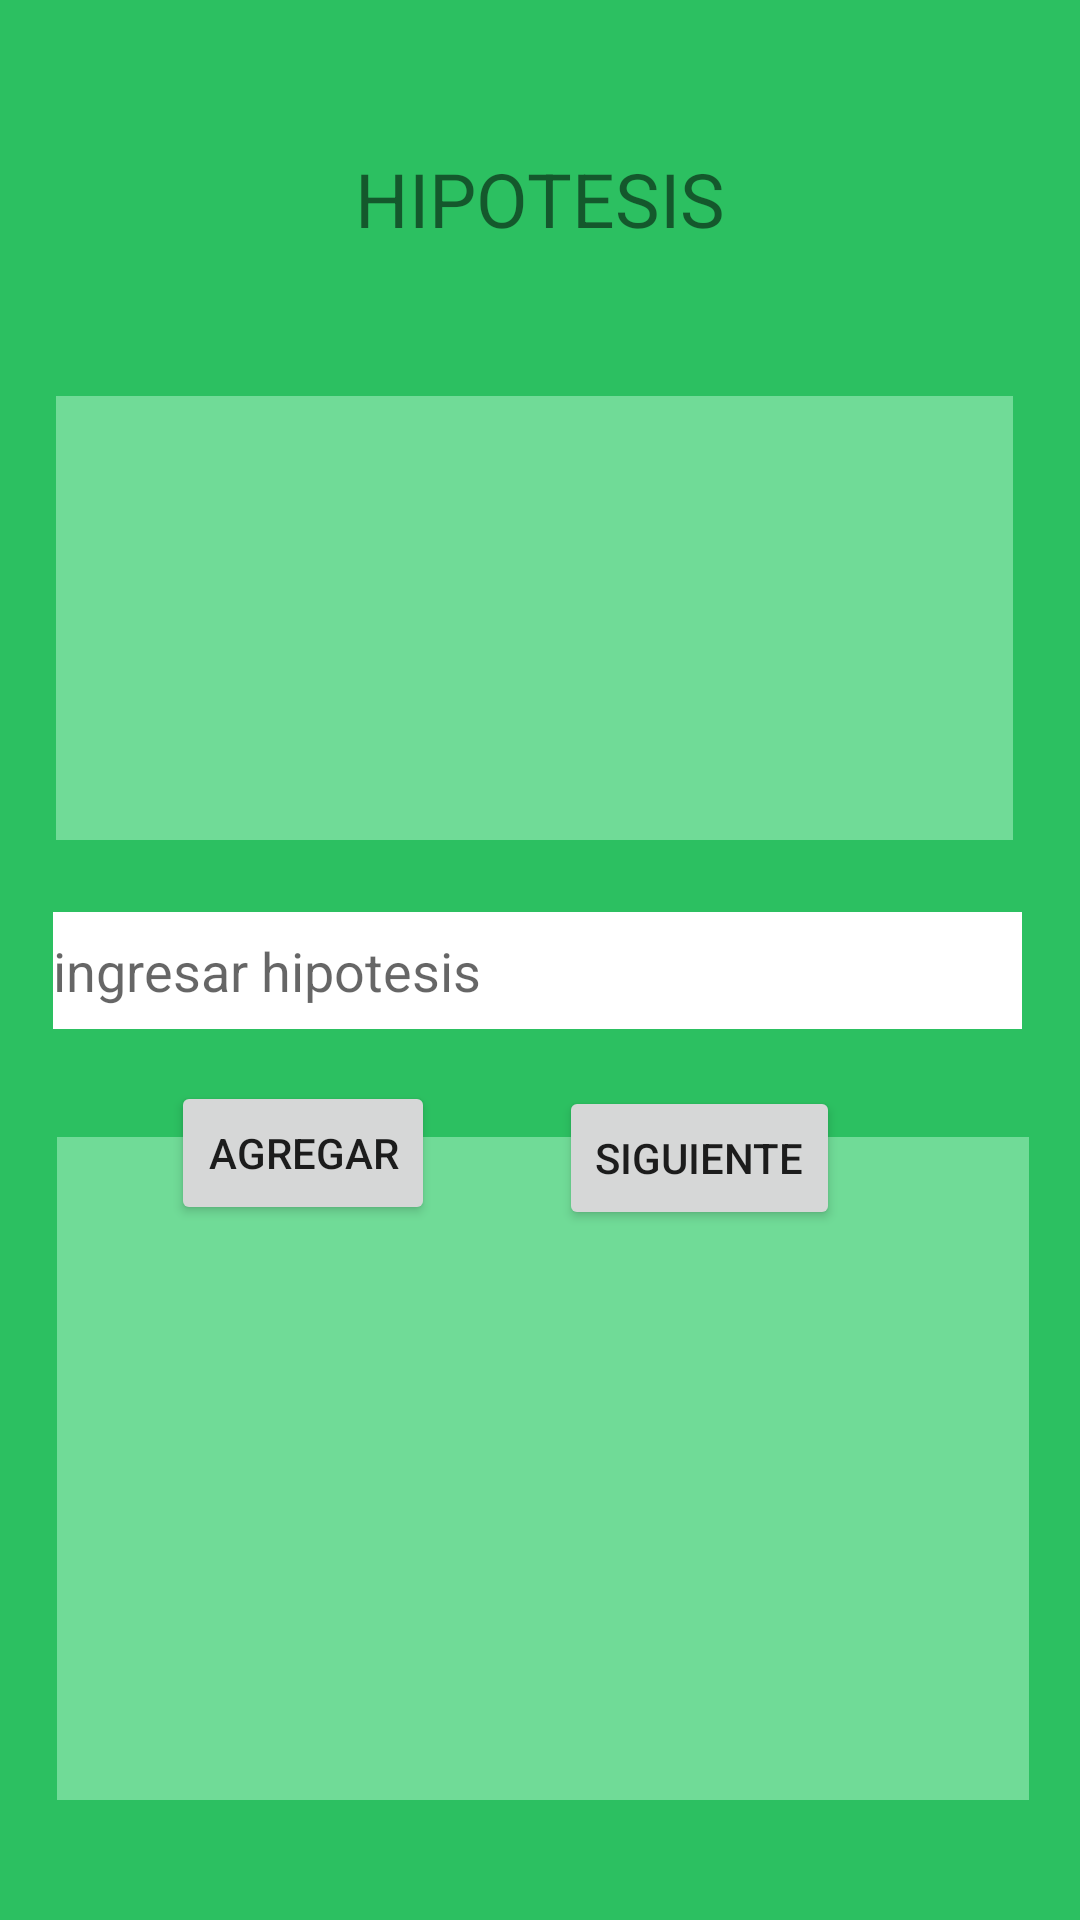

Layout XML and referenced resources for this Android screen:
<!-- AndroidManifest.xml: application theme AppTheme -->
<!-- res/layout/hipotesis.xml -->
<?xml version="1.0" encoding="utf-8"?>
<androidx.constraintlayout.widget.ConstraintLayout xmlns:android="http://schemas.android.com/apk/res/android"
    xmlns:app="http://schemas.android.com/apk/res-auto"
    xmlns:tools="http://schemas.android.com/tools"
    android:layout_width="match_parent"
    android:layout_height="match_parent"
    android:background="#2CC061"
    android:onClick="pasoPalabras">

    <TextView
        android:id="@+id/TxVHipotesis"
        android:layout_width="198dp"
        android:layout_height="37dp"
        android:gravity="center"
        android:text="HIPOTESIS"
        android:textSize="25sp"
        app:layout_constraintBottom_toTopOf="@+id/tableHipotesis"
        app:layout_constraintEnd_toEndOf="parent"
        app:layout_constraintStart_toStartOf="parent"
        app:layout_constraintTop_toTopOf="parent" />

    <Button
        android:id="@+id/buttonHipostesis"
        android:layout_width="wrap_content"
        android:layout_height="wrap_content"
        android:layout_marginTop="8dp"
        android:text="Agregar"
        app:layout_constraintBottom_toBottomOf="parent"
        app:layout_constraintEnd_toStartOf="@+id/buttonSiguienteHipotesis"
        app:layout_constraintHorizontal_bias="0.579"
        app:layout_constraintStart_toStartOf="parent"
        app:layout_constraintTop_toBottomOf="@+id/ETxInfoHipotesis"
        app:layout_constraintVertical_bias="0.039" />

    <EditText
        android:id="@+id/ETxInfoHipotesis"
        android:layout_width="323dp"
        android:layout_height="39dp"
        android:layout_marginTop="24dp"
        android:background="#FFFFFF"
        android:ems="10"
        android:hint="ingresar hipotesis"
        android:inputType="textPersonName"
        app:layout_constraintBottom_toBottomOf="parent"
        app:layout_constraintEnd_toEndOf="parent"
        app:layout_constraintHorizontal_bias="0.477"
        app:layout_constraintStart_toStartOf="parent"
        app:layout_constraintTop_toBottomOf="@+id/tableHipotesis"
        app:layout_constraintVertical_bias="0.0" />

    <TableLayout
        android:id="@+id/tableHipotesis"
        android:layout_width="319dp"
        android:layout_height="148dp"
        android:layout_marginTop="132dp"
        android:background="#70db97"
        app:layout_constraintEnd_toEndOf="parent"
        app:layout_constraintHorizontal_bias="0.456"
        app:layout_constraintStart_toStartOf="parent"
        app:layout_constraintTop_toTopOf="parent">

        <TableRow
            android:layout_width="match_parent"
            android:layout_height="match_parent">

            <ScrollView
                android:layout_width="match_parent"
                android:layout_height="match_parent">

                <LinearLayout
                    android:layout_width="match_parent"
                    android:layout_height="wrap_content"
                    android:orientation="vertical" />
            </ScrollView>

            <HorizontalScrollView
                android:layout_width="match_parent"
                android:layout_height="match_parent">

                <LinearLayout
                    android:layout_width="wrap_content"
                    android:layout_height="match_parent"
                    android:orientation="vertical" />
            </HorizontalScrollView>
        </TableRow>
    </TableLayout>

    <Button
        android:id="@+id/buttonSiguienteHipotesis"
        android:layout_width="wrap_content"
        android:layout_height="wrap_content"
        android:layout_marginTop="8dp"
        android:layout_marginEnd="80dp"
        android:text="Siguiente"
        app:layout_constraintBottom_toBottomOf="parent"
        app:layout_constraintEnd_toEndOf="parent"
        app:layout_constraintTop_toBottomOf="@+id/ETxInfoHipotesis"
        app:layout_constraintVertical_bias="0.046" />

    <TableLayout
        android:id="@+id/tableHipotesisIdeas"
        android:layout_width="324dp"
        android:layout_height="221dp"
        android:layout_marginBottom="40dp"
        android:background="#70db97"
        app:layout_constraintBottom_toBottomOf="parent"
        app:layout_constraintEnd_toEndOf="parent"
        app:layout_constraintHorizontal_bias="0.528"
        app:layout_constraintStart_toStartOf="parent"
        app:layout_constraintTop_toBottomOf="@+id/buttonHipostesis"
        app:layout_constraintVertical_bias="1.0">

        <TableRow
            android:layout_width="match_parent"
            android:layout_height="match_parent" />

        <TableRow
            android:layout_width="match_parent"
            android:layout_height="match_parent" />

        <TableRow
            android:layout_width="match_parent"
            android:layout_height="match_parent" />

        <TableRow
            android:layout_width="match_parent"
            android:layout_height="match_parent" />
    </TableLayout>


</androidx.constraintlayout.widget.ConstraintLayout>
<!-- resources referenced by this layout -->
<resources>
  <style name="AppTheme" parent="Theme.AppCompat.Light.NoActionBar">
          
          <item name="colorPrimary">@color/colorPrimary</item>
          <item name="colorPrimaryDark">@color/colorPrimaryDark</item>
          <item name="colorAccent">@color/colorAccent</item>
          <item name="colorControlActivated">#E58963</item>
  
      </style>
  <!-- not gathered from this repository: default colours our renderer supplied (Android Studio template values) -->
  <color name="colorPrimary">#FF6200EE</color>
  <color name="colorPrimaryDark">#FF3700B3</color>
  <color name="colorAccent">#FF03DAC5</color>
</resources>
